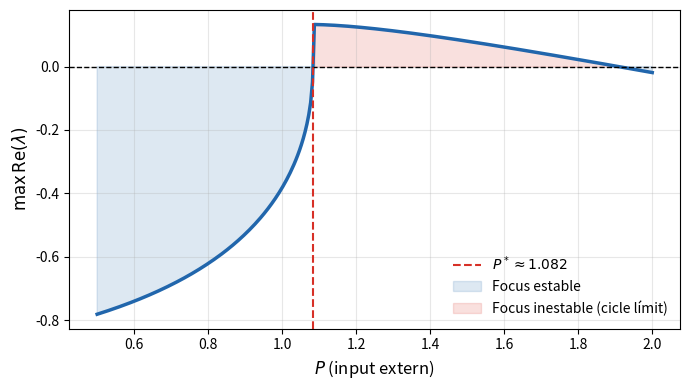
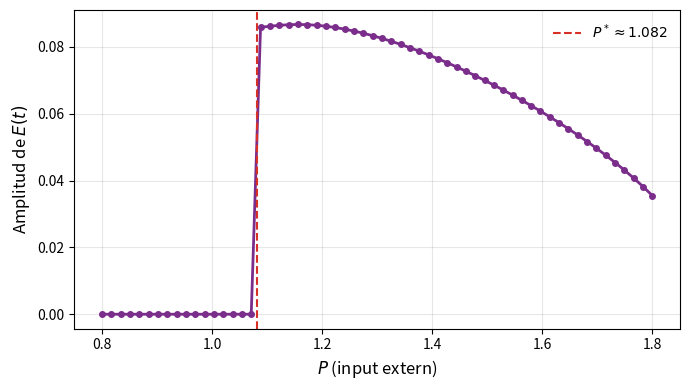
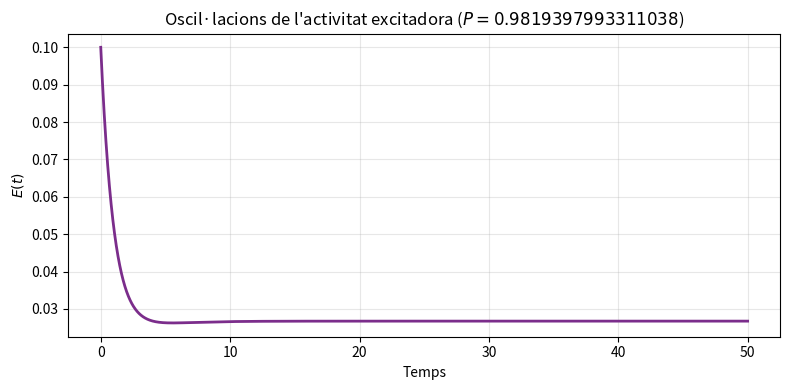
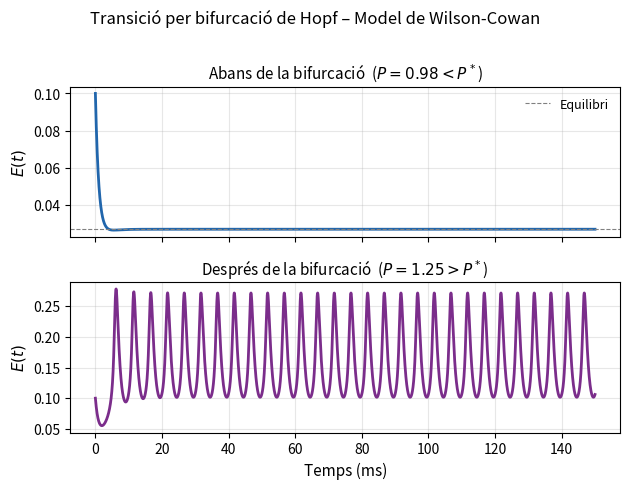

Generate these figures, in order, with matplotlib:
import numpy as np
import matplotlib.pyplot as plt
from scipy.optimize import fsolve

# paràmetres del cicle límit
a_e=1.3; a_i=2.0; theta_e=4.0; theta_i=3.7
w_ee=16; w_ei=12.0; w_ie=15.0; w_ii=3.0; Q=0.0

def S_e(x): return 1/(1+np.exp(-a_e*(x-theta_e))) - 1/(1+np.exp(a_e*theta_e))
def S_i(x): return 1/(1+np.exp(-a_i*(x-theta_i))) - 1/(1+np.exp(a_i*theta_i))
def dS_e(x):
    sig = 1/(1+np.exp(-a_e*(x-theta_e))); return a_e*sig*(1-sig)
def dS_i(x):
    sig = 1/(1+np.exp(-a_i*(x-theta_i))); return a_i*sig*(1-sig)

def jacobiana(E, I, P):
    xe = w_ee*E - w_ei*I + P
    xi = w_ie*E - w_ii*I + Q
    Se=S_e(xe); Si=S_i(xi); dSe=dS_e(xe); dSi=dS_i(xi)
    return np.array([
        [-1-Se+(1-E)*dSe*w_ee,  -(1-E)*dSe*w_ei],
        [ (1-I)*dSi*w_ie,       -1-Si-(1-I)*dSi*w_ii]
    ])

P_vals = np.linspace(0.5, 2.0, 300)
re_max = []
P_hopf = None

for Pv in P_vals:
    def sys(y):
        E,I = y
        return [-E+(1-E)*S_e(w_ee*E-w_ei*I+Pv),
                -I+(1-I)*S_i(w_ie*E-w_ii*I+Q)]
    # Busca el punt fix (en aquest règim n'hi ha un sol)
    pf = None
    for E0,I0 in [(0.1,0.1),(0.2,0.15),(0.15,0.1),(0.3,0.2)]:
        sol = fsolve(sys, [E0,I0], full_output=True)
        if sol[2]==1 and np.sqrt(sum(np.array(sys(sol[0]))**2))<1e-8:
            pf = sol[0]; break
    if pf is None:
        re_max.append(np.nan); continue
    evs = np.linalg.eigvals(jacobiana(pf[0], pf[1], Pv))
    re_max.append(max(np.real(evs)))

re_max = np.array(re_max)

# Troba P*
idx = np.where(np.diff(np.sign(re_max)))[0]
if len(idx) > 0:
    P_hopf = P_vals[idx[0]]
    print(f"Bifurcació de Hopf: P* ≈ {P_hopf:.3f}")

# Gràfic
fig, ax = plt.subplots(figsize=(7,4))
ax.plot(P_vals, re_max, color="#2166ac", lw=2.5)
ax.axhline(0, color="black", lw=1, ls="--")
if P_hopf:
    ax.axvline(P_hopf, color="#d73027", lw=1.5, ls="--",
               label=f"$P^* \\approx {P_hopf:.3f}$")
ax.fill_between(P_vals, re_max, 0,
                where=(re_max < 0), alpha=0.15, color="#2166ac",
                label="Focus estable")
ax.fill_between(P_vals, re_max, 0,
                where=(re_max > 0), alpha=0.15, color="#d73027",
                label="Focus inestable (cicle límit)")
ax.set_xlabel("$P$ (input extern)", fontsize=12)
ax.set_ylabel(r"$\max\,\mathrm{Re}(\lambda)$", fontsize=12)
#ax.set_title("Bifurcació de Hopf", fontsize=12)
ax.legend(frameon=False, fontsize=10)
ax.grid(True, alpha=0.3)
plt.tight_layout()
plt.savefig("hopf_remax.png", dpi=150)
plt.show()



from scipy.integrate import odeint

P_cycle = np.linspace(0.80, 1.8, 60)
amplituds = []
times = np.linspace(0, 500, 10000)

for Pv in P_cycle:
    def ode(y, t):
        E,I = y
        return [-E+(1-E)*S_e(w_ee*E-w_ei*I+Pv),
                -I+(1-I)*S_i(w_ie*E-w_ii*I+Q)]
    sol = odeint(ode, [0.1, 0.1], times)
    # Agafa l'últim 20% (cicle convergit)
    E_conv = sol[int(0.8*len(times)):, 0]
    amplituds.append((max(E_conv) - min(E_conv)) / 2)

fig, ax = plt.subplots(figsize=(7,4))
ax.plot(P_cycle, amplituds, "o-", color="#7B2D8B", lw=2, ms=4)
if P_hopf:
    ax.axvline(P_hopf, color="#d73027", lw=1.5, ls="--",
               label=f"$P^* \\approx {P_hopf:.3f}$")
ax.set_xlabel("$P$ (input extern)", fontsize=12)
ax.set_ylabel("Amplitud de $E(t)$", fontsize=12)
#ax.set_title("Amplitud del cicle límit – Bifurcació de Hopf", fontsize=12)
ax.legend(frameon=False, fontsize=10)
ax.grid(True, alpha=0.3)
plt.tight_layout()
plt.savefig("hopf_amplitud.png", dpi=150)
plt.show()



P_plot = 1.25   # després de la Hopf
P_plot = P_hopf-0.1

def ode(y, t):
    E, I = y
    return [
        -E + (1-E)*S_e(w_ee*E - w_ei*I + P_plot),
        -I + (1-I)*S_i(w_ie*E - w_ii*I + Q)
    ]

times = np.linspace(0, 50, 6000)

sol = odeint(ode, [0.1, 0.1], times)

E = sol[:,0]
I = sol[:,1]

plt.figure(figsize=(8,4))
plt.plot(times, E, lw=2, color="#7B2D8B")
plt.xlabel("Temps")
plt.ylabel("$E(t)$")
plt.title(f"Oscil·lacions de l'activitat excitadora ($P={P_plot}$)")
plt.grid(alpha=0.3)
plt.tight_layout()
plt.show()


# ELS DOS EN UN

fig, axes = plt.subplots(2, 1, sharex=True)

escenaris = [
    {"P": P_hopf - 0.1, "label": f"Abans de la bifurcació  ($P = {P_hopf-0.1:.2f} < P^*$)",
     "col": "#2166ac"},
    {"P": 1.25,          "label": f"Després de la bifurcació  ($P = 1.25 > P^*$)",
     "col": "#7B2D8B"},
]

times = np.linspace(0, 150, 10000)

for ax, sc in zip(axes, escenaris):
    Pv = sc["P"]
    def ode(y, t):
        E, I = y
        return [-E + (1-E)*S_e(w_ee*E - w_ei*I + Pv),
                -I + (1-I)*S_i(w_ie*E - w_ii*I + Q)]
    
    sol = odeint(ode, [0.1, 0.1], times)
    
    ax.plot(times, sol[:, 0], lw=2, color=sc["col"])
    ax.set_ylabel("$E(t)$", fontsize=11)
    ax.set_title(sc["label"], fontsize=11)
    ax.grid(alpha=0.3)
    
    if sc["P"] < P_hopf:
        ax.axhline(sol[-1, 0], color="grey", lw=0.8, ls="--",
                   label="Equilibri")
        ax.legend(frameon=False, fontsize=9)


axes[-1].set_xlabel("Temps (ms)", fontsize=11)
plt.suptitle("Transició per bifurcació de Hopf – Model de Wilson-Cowan",
             fontsize=12, y=1.01)
plt.tight_layout()
plt.savefig("hopf_timeseries.png", dpi=150, bbox_inches="tight")
plt.show()
